Run: headless pygame with SDL's dummy video driver; simulated clock (each Clock.tick advances the game by its frame time, no real sleeping); random seed 0; keys injected as events and as key.get_pressed() state; mouse plan: one left click at the window centre at the start of phase 2, then a move to the lower-right quarter at the start of phase 3.
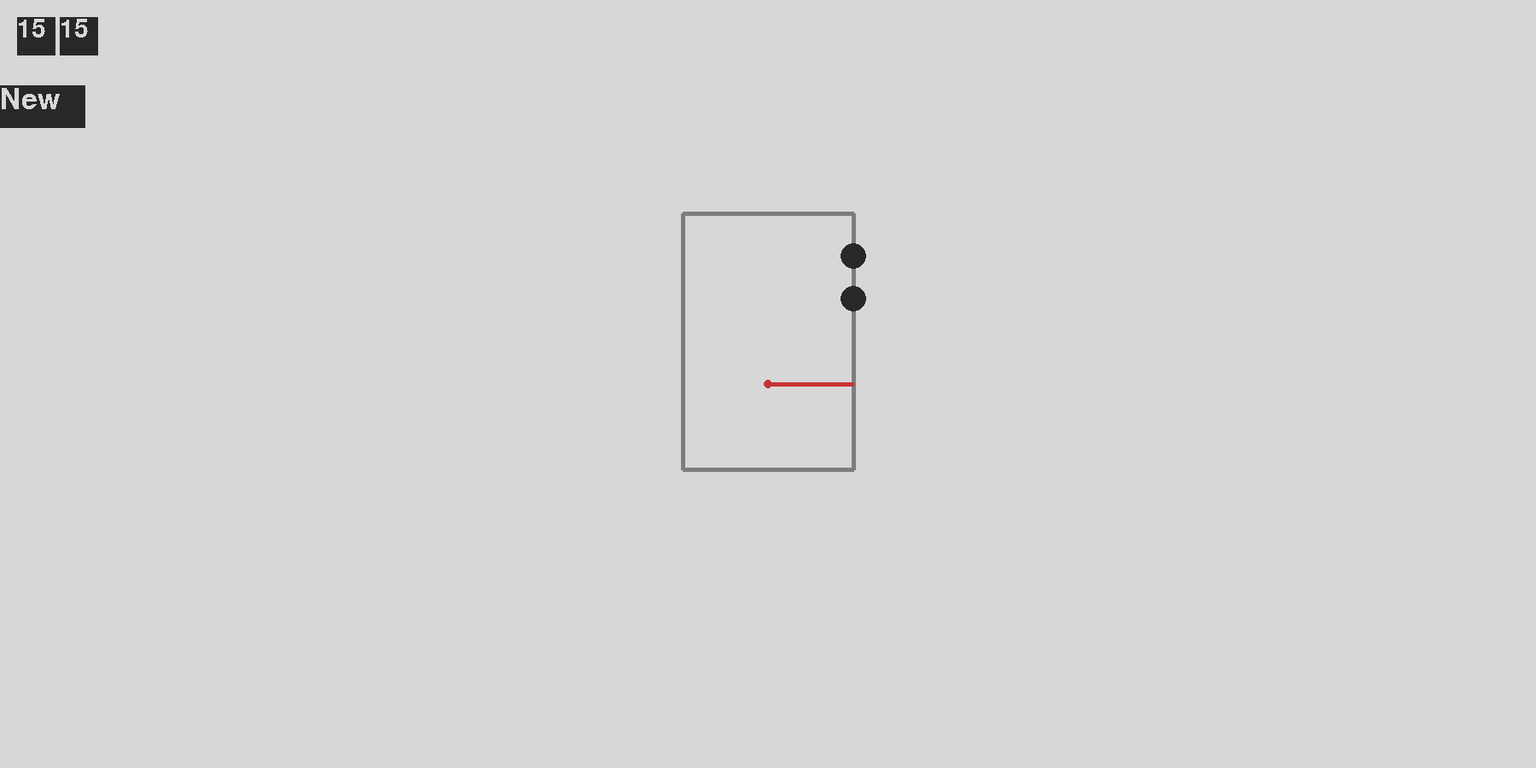
Frame 1 of 4 · flips 1–60 · no input
Frame 2 of 4 · flips 61–180 · clicked the window centre · tapped SPACE, RETURN · held RIGHT (→), D · screen unchanged from frame 1, image omitted
Frame 3 of 4 · flips 181–300 · moved the mouse to the lower-right quarter · held DOWN (↓), S · screen unchanged from frame 2, image omitted
Frame 4 of 4 · flips 301–420 · held LEFT (←), A, UP (↑), W · screen unchanged from frame 3, image omitted

The pygame program that drew these frames:

import copy
import math
import random
import sys

import pygame

pygame.init()


class Color:
    BLACK = (40, 40, 40)
    WHITE = (215, 215, 215)
    RED = (200, 50, 50)
    GREEN = (50, 200, 50)
    BLUE = (30, 67, 76)
    YELLOW = (200, 200, 50)
    GRAY = (125, 125, 125)
    List_color = [RED, WHITE, GREEN, BLUE]

    @staticmethod
    def random_color():
        return random.choice(Color.List_color)


width, height = 1800, 900
win = pygame.display.set_mode((width, height))
CLOCK = pygame.time.Clock()
fps = 60


class Patron:
    def __init__(self, coord: [int, int], size: int, speed: int,
                 dx: float, dy: float):  # speed - pixel per fps
        self.coord = coord
        self.size = size
        self.speed = speed
        self.dx = dx + round(random.uniform(-0.01, 0.01), 3)
        self.dy = dy + round(random.uniform(-0.01, 0.01), 3)

    def check(self):
        if width > self.coord[0] > 0 and height > self.coord[1] > 0:
            return True
        return False

    def draw(self):
        pygame.draw.circle(win, Color.GREEN, self.coord, self.size)

    def calculate(self):
        self.coord[0] += self.dx * self.speed
        self.coord[1] += self.dy * self.speed

    def __call__(self):
        self.draw()
        self.calculate()


class Button:
    def __init__(self, coordinates, text, func):
        self.coordinates = coordinates
        self.text = text
        self.func = func

    def draw(self):
        pygame.draw.rect(win, Color.BLACK, self.coordinates)
        font = pygame.font.SysFont("arial", self.coordinates[3])
        text = font.render(str(self.text), False, Color.WHITE)
        win.blit(text, (self.coordinates[0], self.coordinates[1]))

    def check(self, mouse):
        if self.coordinates[0] <= mouse[0] <= self.coordinates[0] + self.coordinates[2] and \
                self.coordinates[1] <= mouse[1] <= self.coordinates[1] + self.coordinates[3]:
            return True
        return False

    def __call__(self, mouse, click):
        self.draw()
        if self.check(mouse) and click[0]:
            self.func()


class ChooseGun:
    def __init__(self, coordinates, text, gun):
        self.coordinates = coordinates
        self.text = text
        self.gun = gun

    def draw(self):
        pygame.draw.rect(win, Color.BLACK, self.coordinates)
        font = pygame.font.SysFont("arial", self.coordinates[3])
        text = font.render(str(self.text), False, Color.WHITE)
        win.blit(text, (self.coordinates[0], self.coordinates[1]))

    def check(self, mouse):
        if self.coordinates[0] <= mouse[0] <= self.coordinates[0] + self.coordinates[2] and \
                self.coordinates[1] <= mouse[1] <= self.coordinates[1] + self.coordinates[3]:
            return True
        return False


class Gun:
    def __init__(self, center: [float, float], size: int, speed, angle):
        self.angle = angle
        self.speed = speed
        self.size = size
        self.center = center
        self.patron = []

    def draw(self):
        pygame.draw.circle(win, Color.BLACK, self.center, self.size)

    def fire(self, mouse=None):
        if mouse is None:
            dx = math.cos(math.radians(self.angle))
            dy = math.sin(math.radians(self.angle))
        else:
            t = math.atan2(mouse[1] - self.center[1], mouse[0] - self.center[0])
            dx = math.cos(t)
            dy = math.sin(t)
        self.patron.append(Patron(copy.copy(self.center), 3, 15, dx, dy))

    def __call__(self):
        for t in self.patron:
            t()


class Sheep:
    def __init__(self, center: [float, float],
                 coordinates: [[float, float], [float, float],
                               [float, float], [float, float]],
                 kernel_energy: int, max_definition: int,
                 max_shield: int, max_speed: int, max_rotate: float, gun: []):
        self.max_rotate = max_rotate
        self.center = center
        self.coordinates = coordinates
        self.gun = gun
        self.max_speed = max_speed
        self.kernel_energy = kernel_energy
        self.energy = self.kernel_energy
        self.max_definition = max_definition
        self.max_shield = max_shield
        self.angle = 0
        self.button = []
        self.is_fire = 0

        self.chosen_gun = None

        for i in range(len(self.gun)):
            self.button.append(ChooseGun([i * 50 + 20, 20, 45, 45], self.gun[i].size, self.gun[i]))

        self.replace_dot = self.center

    def fire(self, mouse):
        if self.energy <= 0:
            return
        if self.is_fire == 0 and self.chosen_gun:
            self.chosen_gun.gun.fire(mouse)
            self.energy -= self.chosen_gun.gun.size * 3
        # for g in self.func:
        #     g.fire()

    def draw(self):
        pygame.draw.polygon(win, Color.GRAY, self.coordinates, 5)
        pygame.draw.circle(win, Color.RED, self.center, 5)
        x = math.cos(math.radians(self.angle)) * 100 + self.center[0]
        y = math.sin(math.radians(self.angle)) * 100 + self.center[1]
        pygame.draw.line(win, Color.RED, self.center, [x, y], 5)
        pygame.draw.line(win, Color.RED, self.center, self.replace_dot, 5)

        for i in self.gun:
            i.draw()

        for i in self.button:
            i.draw()

    def rotate(self, angle_rotate):
        self.energy -= 25
        self.angle += angle_rotate
        self.angle = self.angle % 360
        for dot in self.coordinates:
            distance = math.hypot(dot[0] - self.center[0], dot[1] - self.center[1])
            angle = math.atan2(dot[1] - self.center[1], dot[0] - self.center[0]) + \
                    math.radians(angle_rotate)
            dot[0] = math.cos(angle) * distance + self.center[0]
            dot[1] = math.sin(angle) * distance + self.center[1]

        for gun in self.gun:
            gun.angle += angle_rotate
            gun.angle = gun.angle % 360
            distance = math.hypot(gun.center[0] - self.center[0], gun.center[1] - self.center[1])
            angle = math.atan2(gun.center[1] - self.center[1], gun.center[0] - self.center[0]) + \
                    math.radians(angle_rotate)
            gun.center[0] = math.cos(angle) * distance + self.center[0]
            gun.center[1] = math.sin(angle) * distance + self.center[1]

    def set_replace(self, x, y):
        self.replace_dot = [x, y]

    def replace_center(self, fin_dot):
        for i in self.coordinates:
            i[0] = fin_dot[0] + i[0] - self.center[0]
            i[1] = fin_dot[1] + i[1] - self.center[1]

        for i in self.gun:
            i.center[0] = fin_dot[0] + i.center[0] - self.center[0]
            i.center[1] = fin_dot[1] + i.center[1] - self.center[1]

        self.center = fin_dot

    def replace(self):
        if self.center == self.replace_dot:
            return

        dif = math.degrees(math.atan2(self.replace_dot[1] - self.center[1],
                                      self.replace_dot[0] - self.center[0]))

        if dif < 0:
            dif = dif + 360

        dif = dif - self.angle

        if dif != 0:
            if abs(dif) > 180:
                if dif > 0:
                    dif = -(360 - dif)
                else:
                    dif = 360 + dif

            if dif < 0:
                self.rotate(max(dif, -self.max_rotate))
            else:
                self.rotate(min(dif, self.max_rotate))

            return

        if math.hypot(self.center[0] - self.replace_dot[0],
                      self.center[1] - self.replace_dot[1]) < self.max_speed:
            return

        x = self.max_speed * math.cos(math.radians(self.angle))
        y = self.max_speed * math.sin(math.radians(self.angle))

        self.replace_center([self.center[0] + x, self.center[1] + y])

        self.energy -= 25

    def cancel(self):
        self.replace_dot = self.center

    def __call__(self, mouse):
        if self.is_fire > 0:
            self.is_fire -= 1
        self.draw()
        if self.energy <= 0:
            return
        self.replace()
        for i in self.gun:
            i()

        for i in self.button:
            if i.check(mouse):
                self.chosen_gun = i
                self.is_fire = 10


test = Sheep([900, 450],
             [[1000, 250], [1000, 550],
              [800, 550], [800, 250]],
             40000, 200, 200, 3, 1, [Gun([1000, 300], 15, 5, 0), Gun([1000, 350], 15, 5, 0)])


def max_energy_for_test():
    test.energy = test.kernel_energy


y = Button([0, 100, 100, 50], "New", max_energy_for_test)

while True:
    win.fill(Color.WHITE)
    pygame.display.set_caption(str(round(CLOCK.get_fps(), 3)) + "---" +
                               str(round(CLOCK.get_time(), 3)) + "---" +
                               str(test.energy))
    mouse = pygame.mouse.get_pos()
    click = pygame.mouse.get_pressed()
    key = pygame.key.get_pressed()
    for event in pygame.event.get():

        if event.type == pygame.QUIT:
            sys.exit()

        if event.type == pygame.MOUSEBUTTONDOWN:
            if event.button == 1:
                test.fire(mouse)

            if event.button == 6:
                test.cancel()

        if event.type == pygame.MOUSEBUTTONUP:

            if event.button == 3:
                test.set_replace(mouse[0], mouse[1])

            if event.button == 4:
                print(4)

            if event.button == 5:
                print(5)

    test(mouse)
    y(mouse, click)

    pygame.display.flip()
    CLOCK.tick(fps)
